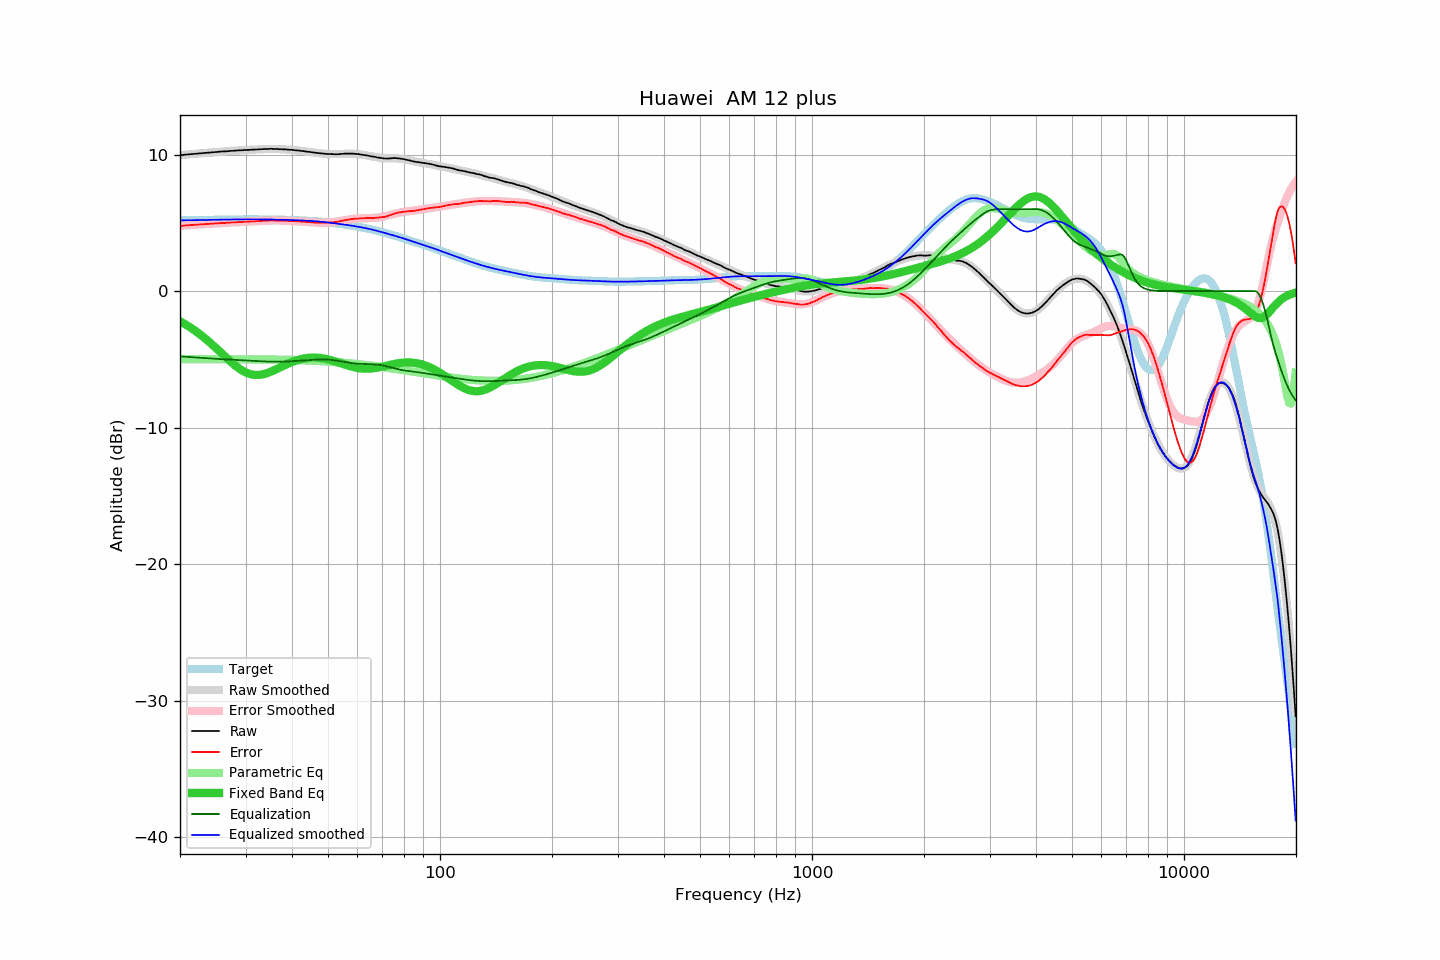

The data file committed next to this chart (first rows):
frequency, raw, error, smoothed, error_smoothed, equalization, parametric_eq, equalized_raw, equalized_smoothed, target
20.00, 9.96, 4.78, 9.96, 4.78, -4.78, -2.21, 5.18, 5.18, 5.18
20.20, 9.97, 4.78, 9.97, 4.79, -4.79, -2.28, 5.18, 5.18, 5.18
20.40, 9.98, 4.79, 9.98, 4.80, -4.80, -2.34, 5.18, 5.18, 5.18
20.61, 10.00, 4.81, 9.99, 4.81, -4.81, -2.41, 5.19, 5.19, 5.19
20.81, 10.01, 4.82, 10.00, 4.81, -4.81, -2.48, 5.19, 5.19, 5.19
21.02, 10.02, 4.83, 10.01, 4.82, -4.82, -2.56, 5.19, 5.19, 5.19
21.23, 10.03, 4.83, 10.03, 4.83, -4.83, -2.63, 5.20, 5.19, 5.19
21.44, 10.04, 4.84, 10.04, 4.84, -4.84, -2.71, 5.20, 5.20, 5.20
21.66, 10.05, 4.85, 10.05, 4.85, -4.85, -2.79, 5.20, 5.20, 5.20
21.87, 10.06, 4.86, 10.06, 4.86, -4.86, -2.87, 5.20, 5.20, 5.20
22.09, 10.07, 4.86, 10.07, 4.87, -4.87, -2.95, 5.20, 5.20, 5.20
22.31, 10.08, 4.87, 10.08, 4.87, -4.87, -3.04, 5.20, 5.20, 5.20
22.54, 10.09, 4.88, 10.09, 4.88, -4.88, -3.13, 5.21, 5.21, 5.21
22.76, 10.10, 4.89, 10.10, 4.89, -4.89, -3.22, 5.21, 5.21, 5.21
22.99, 10.11, 4.90, 10.11, 4.90, -4.90, -3.31, 5.21, 5.21, 5.21
23.22, 10.12, 4.91, 10.12, 4.91, -4.91, -3.41, 5.21, 5.21, 5.21
23.45, 10.13, 4.91, 10.13, 4.91, -4.91, -3.51, 5.21, 5.21, 5.21
23.69, 10.14, 4.92, 10.14, 4.92, -4.92, -3.61, 5.22, 5.22, 5.22
23.92, 10.15, 4.93, 10.15, 4.93, -4.93, -3.71, 5.22, 5.22, 5.22
24.16, 10.16, 4.94, 10.16, 4.94, -4.94, -3.81, 5.22, 5.22, 5.22
24.40, 10.17, 4.94, 10.17, 4.94, -4.94, -3.92, 5.22, 5.22, 5.22
24.65, 10.18, 4.95, 10.18, 4.95, -4.95, -4.02, 5.23, 5.23, 5.23
24.89, 10.19, 4.96, 10.19, 4.96, -4.96, -4.13, 5.23, 5.23, 5.23
25.14, 10.20, 4.97, 10.20, 4.97, -4.97, -4.24, 5.23, 5.23, 5.23
25.39, 10.21, 4.97, 10.21, 4.97, -4.97, -4.35, 5.23, 5.23, 5.23
25.65, 10.22, 4.98, 10.21, 4.98, -4.98, -4.46, 5.24, 5.23, 5.24
25.91, 10.23, 4.99, 10.22, 4.99, -4.99, -4.57, 5.24, 5.24, 5.24
26.16, 10.24, 5.00, 10.23, 4.99, -4.99, -4.68, 5.24, 5.24, 5.24
26.43, 10.24, 5.00, 10.24, 5.00, -5.00, -4.79, 5.24, 5.24, 5.24
26.69, 10.25, 5.00, 10.25, 5.01, -5.01, -4.90, 5.24, 5.24, 5.24
26.96, 10.26, 5.01, 10.26, 5.01, -5.01, -5.01, 5.24, 5.24, 5.24
27.23, 10.27, 5.02, 10.27, 5.02, -5.02, -5.12, 5.25, 5.25, 5.25
27.50, 10.28, 5.03, 10.27, 5.03, -5.03, -5.22, 5.25, 5.25, 5.25
27.77, 10.28, 5.03, 10.28, 5.03, -5.03, -5.32, 5.24, 5.25, 5.25
28.05, 10.29, 5.04, 10.29, 5.04, -5.04, -5.42, 5.25, 5.25, 5.25
28.33, 10.30, 5.05, 10.30, 5.05, -5.05, -5.52, 5.25, 5.25, 5.25
28.62, 10.31, 5.05, 10.30, 5.05, -5.05, -5.60, 5.25, 5.25, 5.25
28.90, 10.32, 5.06, 10.31, 5.06, -5.06, -5.69, 5.26, 5.25, 5.25
29.19, 10.32, 5.06, 10.32, 5.06, -5.06, -5.77, 5.25, 5.25, 5.25
29.48, 10.33, 5.07, 10.33, 5.07, -5.07, -5.84, 5.26, 5.26, 5.26
29.78, 10.34, 5.08, 10.33, 5.08, -5.08, -5.90, 5.26, 5.26, 5.26
30.08, 10.34, 5.08, 10.34, 5.08, -5.08, -5.96, 5.25, 5.26, 5.26
30.38, 10.35, 5.09, 10.35, 5.09, -5.09, -6.01, 5.26, 5.26, 5.26
30.68, 10.35, 5.09, 10.35, 5.09, -5.09, -6.06, 5.25, 5.26, 5.26
30.99, 10.36, 5.10, 10.36, 5.10, -5.10, -6.09, 5.26, 5.26, 5.26
31.30, 10.37, 5.11, 10.36, 5.11, -5.11, -6.12, 5.26, 5.26, 5.26
31.61, 10.37, 5.11, 10.37, 5.11, -5.11, -6.14, 5.25, 5.26, 5.26
31.93, 10.38, 5.12, 10.38, 5.12, -5.12, -6.15, 5.26, 5.26, 5.26
32.24, 10.38, 5.12, 10.38, 5.13, -5.13, -6.15, 5.25, 5.26, 5.26
32.57, 10.39, 5.13, 10.39, 5.13, -5.13, -6.14, 5.25, 5.26, 5.26
32.89, 10.40, 5.14, 10.39, 5.14, -5.14, -6.13, 5.26, 5.25, 5.26
33.22, 10.40, 5.14, 10.40, 5.15, -5.15, -6.11, 5.25, 5.25, 5.25
33.55, 10.41, 5.15, 10.41, 5.15, -5.15, -6.09, 5.26, 5.25, 5.25
33.89, 10.41, 5.15, 10.41, 5.16, -5.16, -6.05, 5.25, 5.25, 5.25
34.23, 10.41, 5.16, 10.41, 5.16, -5.16, -6.02, 5.25, 5.25, 5.25
34.57, 10.42, 5.17, 10.41, 5.17, -5.17, -5.98, 5.25, 5.25, 5.25
34.92, 10.43, 5.18, 10.42, 5.17, -5.17, -5.93, 5.26, 5.25, 5.25
35.27, 10.43, 5.18, 10.42, 5.17, -5.17, -5.88, 5.26, 5.25, 5.25
35.62, 10.42, 5.17, 10.42, 5.17, -5.17, -5.83, 5.25, 5.24, 5.24
35.97, 10.42, 5.17, 10.41, 5.17, -5.17, -5.77, 5.24, 5.24, 5.24
... 635 more rows
